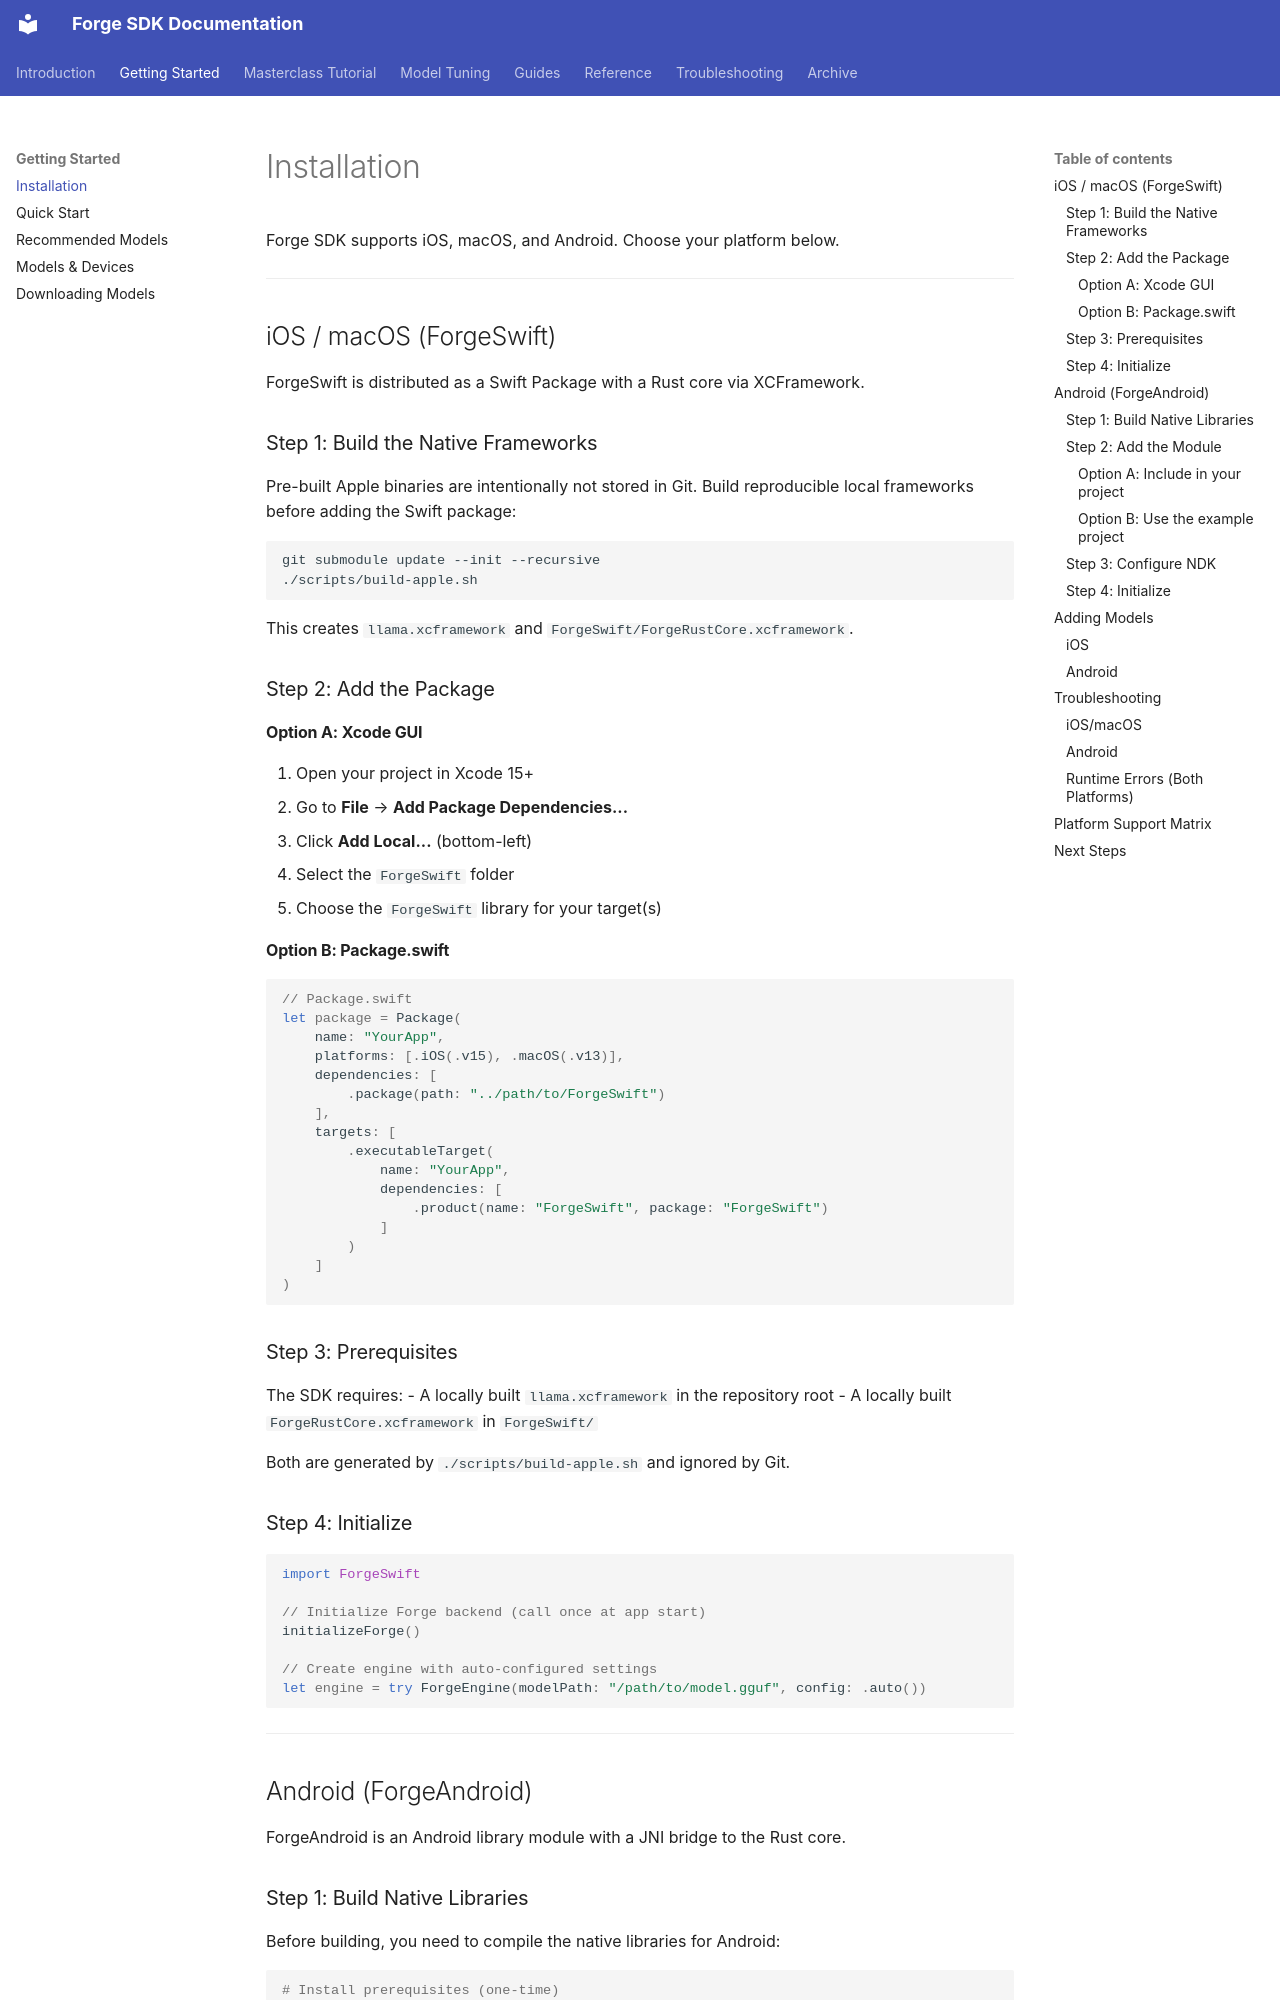

repository: james-intallaga/rust-llm · page: developer/installation/index.html · generator: mkdocs

# Installation

Forge SDK supports iOS, macOS, and Android. Choose your platform below.

---

## iOS / macOS (ForgeSwift)

ForgeSwift is distributed as a Swift Package with a Rust core via XCFramework.

### Step 1: Build the Native Frameworks

Pre-built Apple binaries are intentionally not stored in Git. Build reproducible
local frameworks before adding the Swift package:

```bash
git submodule update --init --recursive
./scripts/build-apple.sh
```

This creates `llama.xcframework` and `ForgeSwift/ForgeRustCore.xcframework`.

### Step 2: Add the Package

#### Option A: Xcode GUI

1. Open your project in Xcode 15+
2. Go to **File** → **Add Package Dependencies...**
3. Click **Add Local...** (bottom-left)
4. Select the `ForgeSwift` folder
5. Choose the `ForgeSwift` library for your target(s)

#### Option B: Package.swift

```swift
// Package.swift
let package = Package(
    name: "YourApp",
    platforms: [.iOS(.v15), .macOS(.v13)],
    dependencies: [
        .package(path: "../path/to/ForgeSwift")
    ],
    targets: [
        .executableTarget(
            name: "YourApp",
            dependencies: [
                .product(name: "ForgeSwift", package: "ForgeSwift")
            ]
        )
    ]
)
```

### Step 3: Prerequisites

The SDK requires:
- A locally built `llama.xcframework` in the repository root
- A locally built `ForgeRustCore.xcframework` in `ForgeSwift/`

Both are generated by `./scripts/build-apple.sh` and ignored by Git.

### Step 4: Initialize

```swift
import ForgeSwift

// Initialize Forge backend (call once at app start)
initializeForge()

// Create engine with auto-configured settings
let engine = try ForgeEngine(modelPath: "/path/to/model.gguf", config: .auto())
```

---

## Android (ForgeAndroid)

ForgeAndroid is an Android library module with a JNI bridge to the Rust core.
